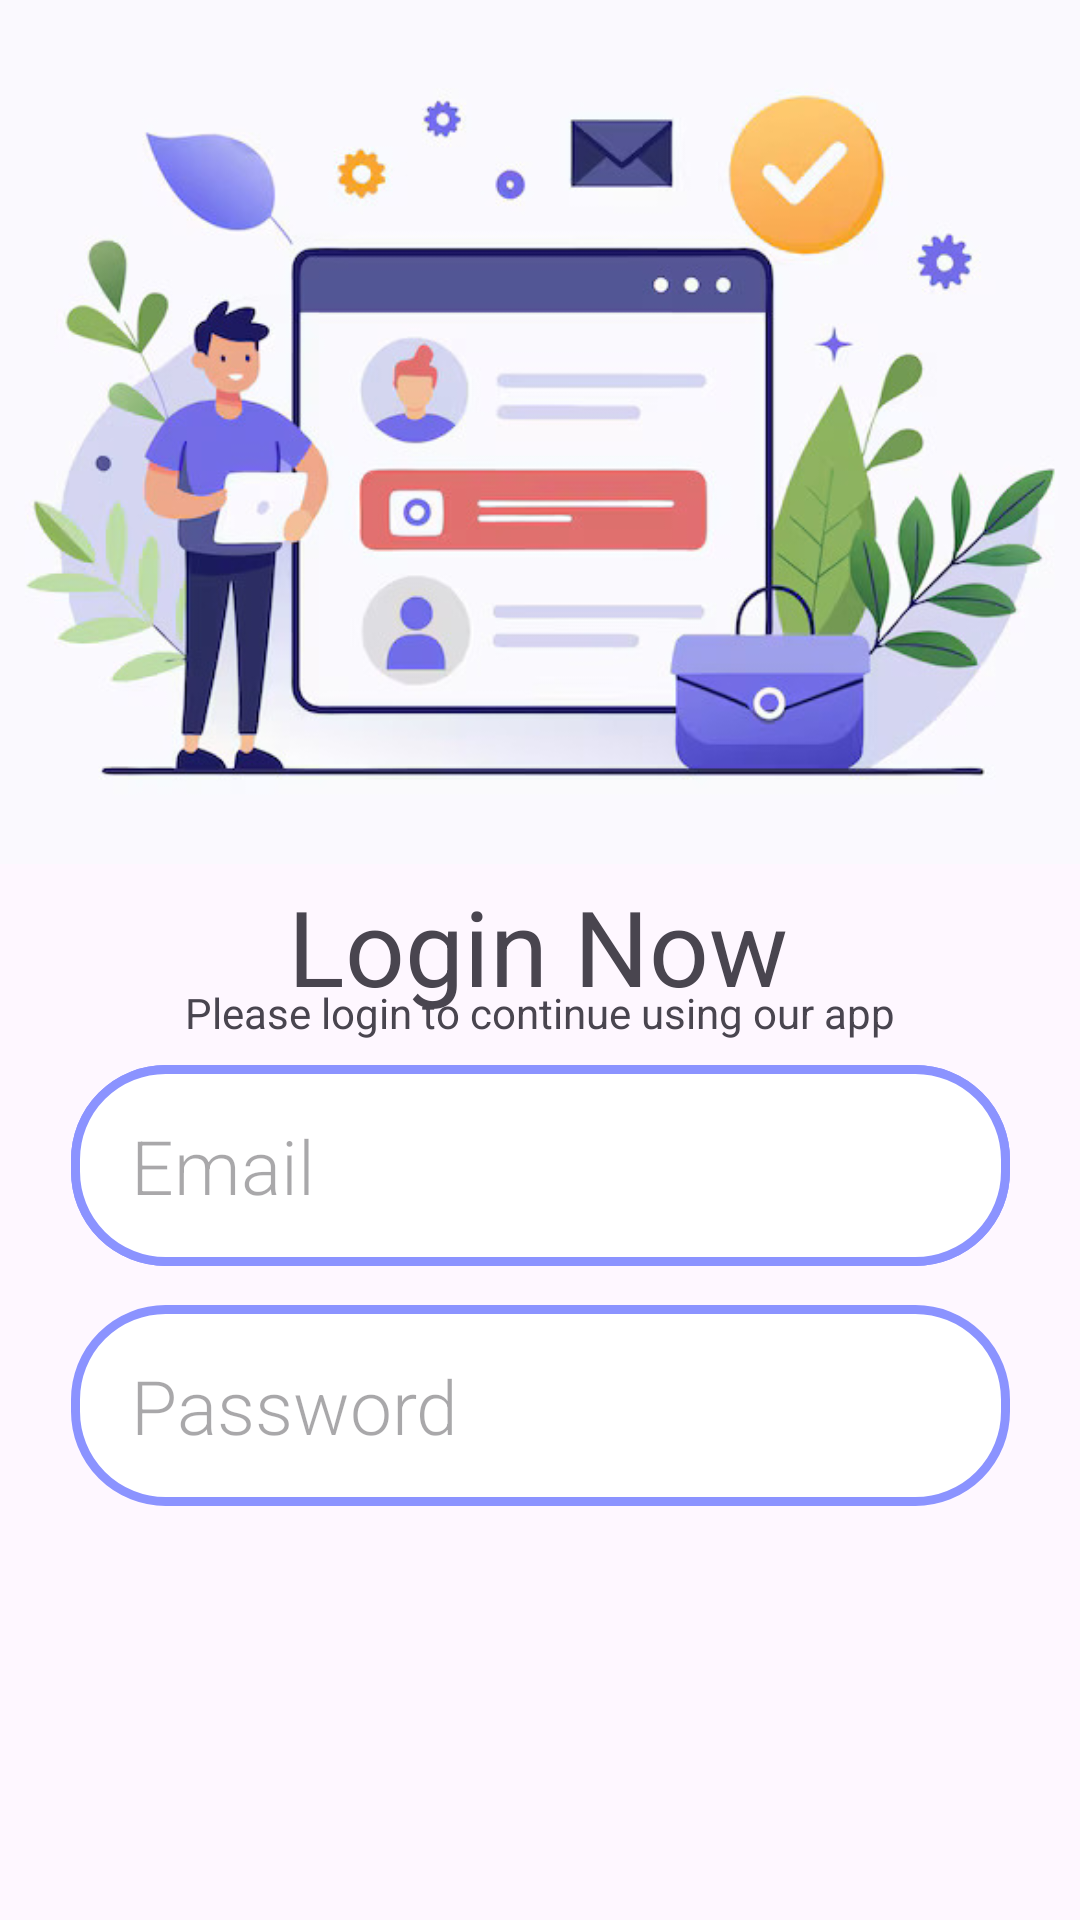

The Android layout XML behind this screen, and the referenced resources:
<!-- AndroidManifest.xml: application theme Theme.CertificateMaker -->
<!-- res/layout/activity_main.xml -->
<?xml version="1.0" encoding="utf-8"?>
<androidx.constraintlayout.widget.ConstraintLayout xmlns:android="http://schemas.android.com/apk/res/android"
    xmlns:app="http://schemas.android.com/apk/res-auto"
    xmlns:tools="http://schemas.android.com/tools"
    android:layout_width="match_parent"
    android:layout_height="match_parent">


    <ImageView
        android:id="@+id/imageView"
        android:layout_width="409dp"
        android:layout_height="288dp"
        android:importantForAccessibility="no"

        app:layout_constraintEnd_toEndOf="parent"
        app:layout_constraintStart_toStartOf="parent"
        app:layout_constraintTop_toTopOf="parent"
        app:srcCompat="@drawable/kk" />

    <TextView
        android:id="@+id/textView5"
        android:layout_width="178dp"
        android:layout_height="51dp"
        android:layout_marginTop="4dp"
        android:text="@string/login_now"

        android:textAlignment="center"

        android:textSize="35sp"
        app:layout_constraintEnd_toEndOf="parent"
        app:layout_constraintHorizontal_bias="0.497"
        app:layout_constraintStart_toStartOf="parent"
        app:layout_constraintTop_toBottomOf="@+id/imageView" />

    <TextView
        android:id="@+id/textView6"
        android:layout_width="wrap_content"
        android:layout_height="wrap_content"

        android:text="@string/please_login_to_continue_using_our_app"

app:layout_constraintBaseline_toBottomOf="@id/textView5"
        app:layout_constraintEnd_toEndOf="parent"
        app:layout_constraintStart_toStartOf="parent"
        tools:layout_editor_absoluteY="343dp" />

    <EditText
        android:id="@+id/textArea_information"
        android:layout_width="313dp"
        android:layout_height="67dp"
        android:layout_marginTop="8dp"
        android:autofillHints="emailAddress"
        android:background="@drawable/back"
        android:fontFamily="sans-serif-light"
        android:gravity="center|start"

        android:hint="@string/email"
        android:inputType="textMultiLine"
        android:paddingStart="20dp"
        android:paddingEnd="20dp"
        android:textColor="#393E46"

        android:textSize="25sp"


        app:layout_constraintEnd_toEndOf="parent"
        app:layout_constraintHorizontal_bias="0.505"
        app:layout_constraintStart_toStartOf="parent"
        app:layout_constraintTop_toBottomOf="@id/textView6"
        />

    <EditText
        android:id="@+id/textArea_information1"
        android:layout_width="313dp"
        android:layout_height="67dp"
        android:layout_marginTop="8dp"
        android:autofillHints="emailAddress"
        android:background="@drawable/back"
        android:fontFamily="sans-serif-light"
        android:gravity="center|start"

        android:hint="@string/email"
        android:inputType="textMultiLine"
        android:paddingStart="20dp"
        android:paddingEnd="20dp"
        android:textColor="#393E46"

        android:textSize="25sp"


        app:layout_constraintEnd_toEndOf="parent"
        app:layout_constraintHorizontal_bias="0.505"
        app:layout_constraintStart_toStartOf="parent"
        app:layout_constraintTop_toBottomOf="@id/textView6" />


    <EditText
        android:id="@+id/textArea_information2"
        android:layout_width="313dp"
        android:layout_height="67dp"
        android:layout_marginTop="88dp"
        android:autofillHints="emailAddress"
        android:background="@drawable/back"
        android:fontFamily="sans-serif-light"
        android:gravity="center|start"

        android:hint="@string/password"
        android:inputType="textMultiLine"
        android:paddingStart="20dp"
        android:paddingEnd="20dp"
        android:textColor="#393E46"

        android:textSize="25sp"


        app:layout_constraintEnd_toEndOf="parent"
        app:layout_constraintHorizontal_bias="0.505"
        app:layout_constraintStart_toStartOf="parent"
        app:layout_constraintTop_toBottomOf="@id/textView6" />

    <Button
        android:id="@+id/button"
        android:layout_width="294dp"
        android:layout_height="76dp"
        android:layout_marginTop="296dp"
        android:fontFamily="sans-serif-condensed"

        android:text="@string/password"
        android:textSize="40sp"
        app:layout_constraintEnd_toEndOf="parent"
        app:layout_constraintHorizontal_bias="0.136"
        app:layout_constraintStart_toStartOf="parent"
        app:layout_constraintTop_toBottomOf="@+id/textView21" />

    <TextView
        android:id="@+id/textView3"
        android:layout_width="wrap_content"
        android:layout_height="wrap_content"
        android:layout_marginTop="8dp"

        android:text="@string/already_have_an_account"
        app:layout_constraintEnd_toStartOf="@+id/textView4"
        app:layout_constraintHorizontal_bias="0.889"
        app:layout_constraintStart_toStartOf="parent"
        app:layout_constraintTop_toBottomOf="@+id/button" />

    <TextView
        android:id="@+id/textView4"
        android:layout_width="wrap_content"
        android:layout_height="wrap_content"
        android:layout_marginTop="8dp"
        android:layout_marginEnd="92dp"
        android:linksClickable="true"
        android:text="@string/sign_up"
        android:textColor="#2105f5"
        android:textColorLink="@color/design_default_color_primary"
        app:layout_constraintEnd_toEndOf="parent"
        app:layout_constraintTop_toBottomOf="@+id/button"
        tools:linksClickable="true" />

    <TextView
        android:id="@+id/textView21"
        android:layout_width="200dp"
        android:layout_height="46dp"
        android:layout_marginTop="148dp"

        android:text=""
        android:textSize="20sp"
        app:layout_constraintEnd_toEndOf="parent"
        app:layout_constraintHorizontal_bias="0.445"
        app:layout_constraintStart_toStartOf="parent"
        app:layout_constraintTop_toBottomOf="@+id/textArea_information2" />


</androidx.constraintlayout.widget.ConstraintLayout>

    
<!-- resources referenced by this layout -->
<resources>
  <!-- drawable back (drawable) -->
  <?xml version="1.0" encoding="utf-8"?>
  <shape xmlns:android="http://schemas.android.com/apk/res/android" android:shape="rectangle" >
      <solid android:color="@android:color/white" />
      <stroke android:width="3dip" android:color="#8B93FF" />
      <corners android:radius="30dp" />
  </shape>
  <!-- drawable kk: jpg bitmap (drawable, 55906 bytes) -->
  <string name="already_have_an_account">Already have an account ?</string>
  <string name="email">Email</string>
  <string name="login_now">Login Now</string>
  <string name="password">Password</string>
  <string name="please_login_to_continue_using_our_app">Please login to continue using our app</string>
  <string name="sign_up">Sign Up</string>
  <style name="Theme.CertificateMaker" parent="Base.Theme.CertificateMaker" />
  <style name="Base.Theme.CertificateMaker" parent="Theme.Material3.DayNight.NoActionBar">
          
          
      </style>
</resources>
